pico-8 play session: no input (idle), after a click and taps of 🅾, ❎, 🅾+❎, 🅾 in the second before t = 0

[t = 1 s] idle ~1s (no d-pad/buttons)
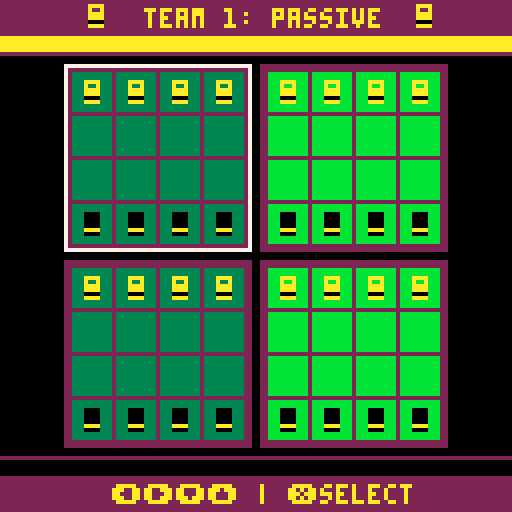

pico-8 cartridge
version 29
__lua__

function frnd(n)
	return flr(rnd(n))
end

function frnda(n, o)
	local addval = o or 1
	return frnd(n)+addval
end

function wrap(value, min, max)

	if value < min then
		return max
	elseif value > max then
		return min
	else
		return value
	end
end

function table_clear(t, start_value)
	local index_start = start_value or 1
	local count = #t
	for i=index_start, count do t[i]=nil end
end

function get_index_in_table(table, entry)
	for i=1, #table do
		if table[i] == entry then
			return i
		end
	end
end

function printc(str, y, col, x)
	print(str, (x or 66)-(#str*4)/2, y, col or 7)
end

function convert_string_to_list(target_list, string_index)
	local value_string = target_list[string_index]
	target_list[string_index] = nil
	for i=0, -1+#value_string/2 do
		add(target_list, tonum(sub(value_string, 1+i*2, 2+i*2)))
	end
	return target_list
end

function get_square_offset(location)
	return c_size_border_ext+c_size_squareborder*location
end

g_list_themes = {

{"custom [editable]", "040905100814000507121009010706020001"},
{"digital grid",  	  "031102070814000210141009081000070010"},
{"classic rock",      "040905100814000507131009030706030005"},
{"good vs. evil",  	  "020800100113000107131009050706060013"},
{"bubblegum pop",			"081402121301001407131009220706220207"},
{"citrus burst",			"091004070814001103120802030311170208"},
{"super shobu",       "000102100813001009041009350908341108"},
{"i want to believe", "000103110814000506031111360700370300"},
{"king of monsters",  "000201100814000310031008421109430605"},
{"20,000 leagues",    "011200100813000112071009300706310208"},
{"night in the city",	"051301100814000107121009230009240708"},
{"freezer burn",   		"131201100814000112071009110706110006"},
{"hole in one",  		  "030905101408000410091009030706290008"},
{"all the feels",     "000201111408000113021009180802191004"},
{"natural selection",	"040305100814000410091009320712330008"},
{"a dog's breakfast", "050300110814000904151008380409391504"},
{"taco vs. hotdog",   "010300100814000410081008400911411508"},
{"the floor is lava", "090802071415000810091009121002130214"}
}

g_list_theme_entry_names = {"title", "board dark", "board light", "board edge", "highlight", "invalid", "invalid2", "background", "menu", "text", "text2", "particle 1", "particle 2", "icon", "color", "color2", "icon", "color", "color2"}
g_list_piece_sprites = {"01020304050607080910111213141516171819202122232425262728293031323334353637383940414243"}
g_list_colors = {"00010203040506070809101112131415"}

function m_move(team, sect, pos_prev, pos_cur, pos_movedpiece_prev, pos_movedpiece_cur)
	local m =
	{
		team=team,
		sect=sect,
		pos_prev=pos_prev,
		pos_cur=pos_cur,
		pos_movedpiece_prev=pos_movedpiece_prev,
		pos_movedpiece_cur=pos_movedpiece_cur,


		play=function(self)
			local target_sect = board.sects[self.sect[1]][self.sect[2]]
			-- if we moved a piece
			if pos_movedpiece_cur then
				-- if the piece is moved off the board, remove it from remaining count
				if self.pos_movedpiece_cur[1] == 0 then
					target_sect.pieces_remaining[3-self.team] -= 1
					g_cap_pieces[self.team] += 1
				else
				-- set the piece's new location to be their team (can only push opposite team)
					target_sect.squares[self.pos_movedpiece_cur[1]][self.pos_movedpiece_cur[2]] = 3-self.team
				end
			end
			-- if we moved a piece
			if pos_movedpiece_prev then
				-- set the piece's prev location to no team (if we moved into it, that will get handled below)
				target_sect.squares[self.pos_movedpiece_prev[1]][self.pos_movedpiece_prev[2]] = 0
			end

			-- set the target spot to our team's color
			target_sect.squares[self.pos_cur[1]][self.pos_cur[2]] = self.team
			-- empty out our old position
			target_sect.squares[self.pos_prev[1]][self.pos_prev[2]] = 0

			board.sects[self.sect[1]][self.sect[2]] = target_sect
		end,

		undo=function(self)
			local target_sect = board.sects[self.sect[1]][self.sect[2]]
			-- set the place we moved back to 0 (if it had a piece on it, that will get fixed below)
			target_sect.squares[self.pos_cur[1]][self.pos_cur[2]] = 0
			-- set our original position back to our team fill
			target_sect.squares[self.pos_prev[1]][self.pos_prev[2]] = self.team
			-- check if we actually moved a piece
			if pos_movedpiece_cur then
				-- use 0 position to mark a scored piece vs. just no move
				if self.pos_movedpiece_cur[1] == 0 then
					-- if we moved a piece off of the board, return the score for it
					target_sect.pieces_remaining[3-self.team] += 1
					g_cap_pieces[self.team] -= 1
				else
					-- otherwise just remove it from its new location
					target_sect.squares[self.pos_movedpiece_cur[1]][self.pos_movedpiece_cur[2]] = 0
				end
			end
			-- check if we actually moved a piece
			if pos_movedpiece_prev then
				-- place it back in its prev location
				target_sect.squares[self.pos_movedpiece_prev[1]][self.pos_movedpiece_prev[2]] = 3-self.team
			end

			board.sects[self.sect[1]][self.sect[2]] = target_sect
		end,
	}
	return m
end

list_undo_moves = {}

function undo_add(move)
	-- if we're adding a new move in the middle of the move list, clear out the old moves past this point, as they are now invalid
	if g_turn <= #list_undo_moves then
		table_clear(list_undo_moves, g_turn)
	end
	add(list_undo_moves, move)
	g_turn += 1
end

function set_row_restrict()
	if g_team_move_turn == 2 then
		g_team_move_sect_row_restrict = 0
	else
		g_team_move_sect_row_restrict = 3-g_team_active
	end
end

function undo_forward()
	-- if we're at the end of the list, return out
	if g_turn > #list_undo_moves then
		sfx(8)
		return
	end

	sfx(7)
	list_undo_moves[g_turn]:play()

	-- if this move takes us to active part of the turn, set up column restrictions and o_riginal place
	if g_team_move_turn == 1 then
		g_team_move_turn = 2

		local cur_move = list_undo_moves[g_turn]
		g_team_move_sect_column_restrict = cur_move.sect[2]
	else
		g_team_move_turn, g_team_active, g_team_move_sect_column_restrict =
			1, 3-g_team_active, 0
	end
	set_row_restrict()
	g_turn += 1
end

function undo_back()

	-- special handling if we're undoing from post-game
	if g_flow_state == c_flow_state_game_end then
		g_flow_state, g_game_winner = c_flow_state_game, 0
		m_transition({get_color(c_color_menu), get_color(c_color_menu), get_color(c_color_menu)}, 20)

		board:focus()
		-- if we forfeited, don't actually pop the last move, as there was no "decisive" move to undo
		if g_game_was_forfeited then
			g_game_was_forfeited = false
			sfx(7)
			return
		end
	end

	-- if there's not any moves to undo, return out
	if g_turn == 1 then
		sfx(8)
		return
	end
	sfx(7)
	-- if we were in the middle of moving a piece, cancel that sect
	if board:highlighted_sect():is_moving_piece() then
		board:highlighted_sect():select_cancel()
	end
	-- if we were in the first phase of a move, we need to do a bit more work to set up the state properly
	if g_team_move_turn == 1 then
		g_team_move_turn, g_team_active = 2, 3-g_team_active
		-- we need to go back to the prev first turn move
		-- to set the sect restriction and offsets
		if #list_undo_moves > 1 then
			local move_prev = list_undo_moves[g_turn-2]
			g_team_move_sect_column_restrict = move_prev.sect[2]
		end
	else
	-- otherwise just roll back to the first phase and undo the move
		g_team_move_turn = 1
		g_team_move_sect_column_restrict = 0
	end
	g_turn -= 1
	set_row_restrict()
	list_undo_moves[g_turn]:undo()
end

function sfx_get_piece()
	if g_team_move_turn == 1 then
		sfx(2)
	else
		sfx(10)
	end
end

function sfx_place_piece()
	if g_team_move_turn == 1 then
		sfx(0)
	else
		sfx(9)
	end
end

function sfx_square_move(selected_value)
	if selected_value > 0 then
		sfx(1)
	else
		sfx(11)
	end
end

function m_sect(parent, sect_id, x_off, y_off, is_color_light, list_setup)
	local s =
	{
		parent=parent,
		sect_id=sect_id,
		x_off=x_off,
		y_off=y_off,
		shake_offset_x=0,
		shake_offset_y=0,
		shake_duration=0,
		shake_intensity=0,
		x=0,
		y=0,
		is_color_light = is_color_light or false,
		squares={},
		pieces_remaining={4,4},
		cursor_row=1,
		cursor_column=1,
		selected_row=0,
		selected_column=0,
		selected_value=0,
		is_focused=false,
		is_highlighted=false,

		init=function(self, list_setup)
			table_clear(self.squares)
			for row=1, c_square_count do
				self.squares[row]={}
				for column=1, c_square_count do
					local valueToSet = 0
					if list_setup ~= nil then
						valueToSet = list_setup[row][column]
					else
						if row == 1 then
							valueToSet = 1
						elseif row == c_square_count then
							valueToSet = 2
						end
					end
					self.squares[row][column] = valueToSet
				end
			end
		end,

		select_cancel=function(self)
			set_selstate(c_selstate_sect)
			if self:is_moving_piece() then
				self.squares[self.selected_row][self.selected_column], self.selected_value, self.selected_row, self.selected_column =
				self.selected_value, 0, 0, 0
				return false
			end
			return true
		end,

		select_square=function(self)
			local piece = self.squares[self.cursor_row][self.cursor_column]
			local pieceToSet = piece
			-- If we don't have something selected already
			if self.selected_value == 0 then
				if piece ~= 0 then
					if piece == g_team_active then
						sfx_get_piece()
						set_selstate(c_selstate_square)
						self.selected_value, self.selected_row, self.selected_column, pieceToSet = piece, self.cursor_row, self.cursor_column, 0
					else
						sfx(8)
					end
				else
					sfx(8)
				end
			else
				-- if we had a piece selected, check if it can be placed here
				if self:is_move_valid(self.selected_row, self.selected_column, self.cursor_row, self.cursor_column, true) then
					pieceToSet = self.selected_value
					self.selected_value = 0
					-- only count it as an end turn if placed it in a different location than it came from
					if self.selected_row ~= self.cursor_row or self.selected_column ~= self.cursor_column then
						handle_piece_moved()
					end
					self.selected_row = 0
					self.selected_column = 0
				else
					sfx(8)
				end
			end
			self.squares[self.cursor_row][self.cursor_column] = pieceToSet
		end,

		adjust_push=function(self, x_off, y_off)
			self.x_off, self.y_off = x_off, y_off
		end,

		focus=function(self)
			self.is_focused = true
			set_selstate(c_selstate_sect)
		end,

		unfocus=function(self)
			self.is_focused = false
			set_selstate(c_selstate_board)
		end,

		handle_button=function(self, button)
			if button == 0 then
				self.cursor_column -= 1
				sfx_square_move(self.selected_value)
			end
			if button == 1 then
				self.cursor_column += 1
				sfx_square_move(self.selected_value)
			end
			if button == 2 then
				self.cursor_row -= 1
				sfx_square_move(self.selected_value)
			end
			if button == 3 then
				self.cursor_row += 1
				sfx_square_move(self.selected_value)
			end

			self.cursor_row, self.cursor_column =
			wrap(self.cursor_row, 1, c_square_count),
			wrap(self.cursor_column, 1, c_square_count)

			if button == 4 then
				if self:select_cancel() then
					sfx(6)
					self:unfocus()
				else
					sfx_place_piece()
				end
			elseif button == 5 then
				self:select_square()
			end
		end,

		is_moving_piece=function(self)
			if self.selected_value > 0 then
				return true
			else
				return false
			end
		end,

		piece_was_pushed=function(self, row, column)
			self:shake(5,1)
			m_particle_circle(self.x+c_size_square/2+get_square_offset(column-1),
			self.y+c_size_square/2+get_square_offset(row-1))
			sfx(3)
		end,

		piece_remove=function(self)
			self.pieces_remaining[3-g_team_active] -= 1
			g_cap_pieces[g_team_active] += 1
			self:shake(5,2)
			sfx(4)
			self:piece_was_pushed(self.cursor_row, self.cursor_column)
			m_particle_square_explosion(self.x+c_size_square/2+get_square_offset(self.cursor_column-1),
			self.y+c_size_square/2+get_square_offset(self.cursor_row-1))
			if self.pieces_remaining[3-g_team_active] == 0 then
				g_game_winner = g_team_active
			end
		end,

		shake=function(self, duration, intensity)
			self.shake_duration, self.shake_intensity = duration, intensity
		end,

		update=function(self)
			if g_ticks % 2 == 0 and self.shake_duration > 0 then
				self.shake_duration -= 1
				self.shake_offset_x,self.shake_offset_y =
				-self.shake_intensity+frnd(2*self.shake_intensity),
			  -self.shake_intensity+frnd(2*self.shake_intensity)
			else
				self.shake_offset_x, self.shake_offset_y = 0, 0
			end

			self.x, self.y = self.parent.x+self.x_off+self.shake_offset_x, self.parent.y+self.y_off+self.shake_offset_y
		end,

		is_move_valid=function(self, r_start, c_start, r_end, c_end, do_move)
			local do_move = do_move or false
			local targetpiece, offset_row, offset_column =
						self.squares[r_end][c_end],
						r_end - r_start,
						c_end - c_start

			-- we can always move onto the same square we started on
			if offset_row == 0 and offset_column == 0 then
				if do_move then
					sfx_place_piece()
				end
				return true
			end

			-- if we're in second turn of player's move, then we must match last turn's move
			if g_team_move_turn == 2 then
				local last_move = list_undo_moves[g_turn-1]

				if menu_info.is_open then
					last_move = g_info_last_move
				end

				if offset_row ~= last_move.pos_cur[1]-last_move.pos_prev[1] or offset_column ~= last_move.pos_cur[2]-last_move.pos_prev[2] then
					return false
				end
			end

			-- we can never move directly on another of our pieces
			if targetpiece == g_team_active then
				return false
			-- if we're in first turn of the player's move, can't move onto any other piece
			elseif g_team_move_turn == 1 and targetpiece ~= 0 then
				return false
			-- if either move is outside the range we can move, automatically fail
			elseif abs(offset_row) > 2 or abs(offset_column) > 2 then
				return false
			-- if we're only moving 1 space,
			elseif abs(offset_row) < 2 and abs(offset_column) < 2 then
				-- moves where no one is there are always fine
				if targetpiece == 0 then
					if do_move then
						undo_add(m_move(g_team_active, self.sect_id, {r_start, c_start}, {r_end, c_end}, nil, nil))
						sfx_place_piece()
					end
					return true
				end

				-- get the location we'd push to
				local push_row, push_column = r_end+offset_row, c_end+offset_column

				-- if it pushes off the sect, then it's always safe
				if push_row < 1 or push_row > c_square_count or push_column < 1 or push_column > c_square_count then
					if do_move then
						-- a piece was moved off, so remove it from sect count
						self:piece_remove()
						undo_add(m_move(g_team_active, self.sect_id, {r_start, c_start}, {r_end, c_end}, {r_end, c_end}, {0,0}))
					end
					return true
				-- if it pushes into empty square, then it's safe
				elseif self.squares[push_row][push_column] == 0 then
					if do_move then
						self.squares[push_row][push_column] = 3-g_team_active
						self:piece_was_pushed(push_row, push_column)
						undo_add(m_move(g_team_active, self.sect_id, {r_start, c_start}, {r_end, c_end}, {r_end, c_end}, {push_row, push_column}))
					end
					return true
				else
				-- can't push into another piece, so fail
					return false
				end
			-- this is a 2 move on at least one axis
			else
				-- We don't allow (2, 1) moves so fail those out
				if (abs(offset_row) == 2 and abs(offset_column) == 1) or (abs(offset_row) == 1 and abs(offset_column) == 2) then
					return false
				end
				-- now only 2,2 and 2,0 type moves exist
				local push_intermediate_row, push_intermediate_column, push_row, push_column =
							r_end-offset_row/2, c_end-offset_column/2, r_end+offset_row/2, c_end+offset_column/2

				-- if there was a piece on the way to our move, we need to deal with it
				if self.squares[push_intermediate_row][push_intermediate_column] ~= 0 then
					-- if we're in turn 1 where no pushes are allowed, or the piece is our team, fail out immediately
					if g_team_move_turn == 1 or self.squares[push_intermediate_row][push_intermediate_column] == g_team_active then
						return false
					end
					-- if the place we're moving is empty, could be valid to push intermediate piece past it
					if self.squares[r_end][c_end] == 0 then
						-- if we'd push the intermediate piece off the sect, move is always good
						if push_row < 1 or push_row > c_square_count or push_column < 1 or push_column > c_square_count then
							if do_move then
								-- clear the intermediate piece
								self.squares[push_intermediate_row][push_intermediate_column] = 0
								-- remove the piece from board
								self:piece_remove()
								undo_add(m_move(g_team_active, self.sect_id, {r_start, c_start}, {r_end, c_end}, {push_intermediate_row, push_intermediate_column}, {0, 0}))
							end
							return true
						-- if we'd push intermediate piece into an empty, move is good
						elseif self.squares[push_row][push_column] == 0 then
							if do_move then
								-- clear the intermediate piece & and set it to the pushed location
								self.squares[push_intermediate_row][push_intermediate_column], self.squares[push_row][push_column] =
								0, 3-g_team_active
								self:piece_was_pushed(push_row, push_column)
								undo_add(m_move(g_team_active, self.sect_id, {r_start, c_start}, {r_end, c_end}, {push_intermediate_row, push_intermediate_column}, {push_row, push_column}))
							end
							return true
						-- otherwise we're trying to push intermediate into another piece, which is not allowed
						else
							return false
						end
					-- if we have to deal with pushing a piece in target location, need to check some stuff
					else
						-- if we have an intermediate piece, we can't do the move (can't push two pieces in a move)
						if self.squares[push_intermediate_row][push_intermediate_column] ~= 0 then
							return false
						-- otherwise if we'd move the piece off the sect, move is always good
						elseif push_row < 1 or push_row > c_square_count or push_column < 1 or push_column > c_square_count then
							if do_move then
								self:piece_remove()
								undo_add(m_move(g_team_active, self.sect_id, {r_start, c_start}, {r_end, c_end}, {r_end, c_end}, {0, 0}))
							end
							return true
						-- if we'd push into empty, move is also good
						elseif self.squares[push_row][push_column] == 0 then
							if do_move then
								self.squares[push_row][push_column] = 3-g_team_active
								self:piece_was_pushed(push_row, push_column)
								undo_add(m_move(g_team_active, self.sect_id, {r_start, c_start}, {r_end, c_end}, {r_end, c_end}, {push_row, push_column}))
							end
							return true
						-- otherwise we're pushing into an occupied space, which can't be done
						else
							return false
						end
					end
				-- if there was no intermediate piece along the way to our move, just check if we have to push a piece
				else
					-- if the place we're going is empty then it's all good
					if self.squares[r_end][c_end] == 0 then
						if do_move then
							undo_add(m_move(g_team_active, self.sect_id, {r_start, c_start}, {r_end, c_end}, nil, nil))
							sfx_place_piece()
						end
						return true
					-- if we'd push off the sect, move is always good
					elseif push_row < 1 or push_row > c_square_count or push_column < 1 or push_column > c_square_count then
						if do_move then
							self:piece_remove()
							undo_add(m_move(g_team_active, self.sect_id, {r_start, c_start}, {r_end, c_end}, {r_end, c_end}, {0, 0}))
						end
						return true
					-- if we'd push into a free space, move is good
					elseif self.squares[push_row][push_column] == 0 then
						if do_move then
							self.squares[push_row][push_column] = 3-g_team_active
							self:piece_was_pushed(push_row, push_column)
							undo_add(m_move(g_team_active, self.sect_id, {r_start, c_start}, {r_end, c_end}, {r_end, c_end}, {push_row, push_column}))
						end
						return true
					else
						-- since we're landing on a piece and pushing it, if the place we're pushing it is filled, we can't make that move
						return false
					end
				end
			end
			return true
		end,

		draw=function(self, color_override)
			rectfill(self.x, self.y, self.x+c_size_sect, self.y+c_size_sect, get_color(c_color_sect_edge))

			-- draw all the squarebackgrounds
			for row=1, c_square_count do
				for column=1, c_square_count do
					local x_offset, y_offset, color =
								get_square_offset(column-1),
								get_square_offset(row-1),
								get_color(c_color_sect_dark)
					if is_color_light then
						color = get_color(c_color_sect_light)
					end
					if self:is_moving_piece() then
						if not self:is_move_valid(self.selected_row, self.selected_column, row, column) then
							color = get_color(c_color_invalid)
						end
					end
					rectfill(self.x+x_offset, self.y+y_offset, self.x+x_offset+c_size_square-1, self.y+y_offset+c_size_square-1, color)
					-- if the square has apiece in it, draw it
					if self.squares[row][column] ~= 0 then
						local piece_offset = (c_size_square-8)/2
						draw_piece(self.x+x_offset+piece_offset, self.y+y_offset+piece_offset, self.squares[row][column])
					end
					pal()
				end
			end
			-- highlight the sect we're on
			if self.is_highlighted and not self.is_focused and not menu_undo.is_open then
				local color = color_override or get_color(c_color_highlight)
				rect(self.x, self.y, self.x+c_size_sect, self.y+c_size_sect, color)
			end

			-- highlight the square we have selected
			local x_cursor_offset, y_cursor_offset, cursor_color =
				get_square_offset(self.cursor_column-1),
			 	get_square_offset(self.cursor_row-1),
				get_color(c_color_highlight)

			-- if we're moving a piece, also draw the piece highlighted and a line from our old position to new
			if self:is_moving_piece() then
				local x_org_offset, y_org_offset, piece_offset, center_offset =
							get_square_offset(self.selected_column-1),
							get_square_offset(self.selected_row-1),
							(c_size_square-8)/2,
							c_size_square/2

				if not self:is_move_valid(self.selected_row, self.selected_column, self.cursor_row, self.cursor_column) then
					cursor_color = get_color(c_color_invalid_sec)
				end

				line(self.x+x_cursor_offset+center_offset, self.y+y_cursor_offset+center_offset, self.x+x_org_offset+center_offset, self.y+y_org_offset+center_offset, cursor_color) --get_team_color(g_team_active))
				circfill(self.x+x_org_offset+center_offset, self.y+y_org_offset+center_offset, 1, get_team_color(g_team_active))
				draw_piece(self.x+x_cursor_offset+piece_offset, self.y+y_cursor_offset+piece_offset, self.selected_value, cursor_color)

				-- highlight the square we have focused based on whether we're moving to a good location
				rect(self.x+x_cursor_offset, self.y+y_cursor_offset, self.x+x_cursor_offset+c_size_square-1, self.y+y_cursor_offset+c_size_square-1, cursor_color)
			else
				-- if we're not yet moving a piece, but this sect is in focus, highlight the square we have focused based on if we can move the piece underneath us
				if self.is_highlighted and self.is_focused and not menu_undo.is_open then
					if self.squares[self.cursor_row][self.cursor_column] == 0 or self.squares[self.cursor_row][self.cursor_column] == 3-g_team_active then
						cursor_color = get_color(c_color_invalid)
					end
					rect(self.x+x_cursor_offset, self.y+y_cursor_offset, self.x+x_cursor_offset+c_size_square-1, self.y+y_cursor_offset+c_size_square-1, cursor_color)

				end
			end

			-- if we're in the active state of a turn, show a line indicating the Passive move we just did in the other side
			if g_team_move_turn == 2 then
				local last_move = list_undo_moves[g_turn-1]
				if menu_info.is_open then
					last_move = g_info_last_move
				end
				if last_move.sect[1] == self.sect_id[1] and last_move.sect[2] == self.sect_id[2] then
					local x_cursor_offset, y_cursor_offset, x_org_offset, y_org_offset =
								get_square_offset(last_move.pos_cur[2]-1),
								get_square_offset(last_move.pos_cur[1]-1),
								get_square_offset(last_move.pos_prev[2]-1),
								get_square_offset(last_move.pos_prev[1]-1)

					local center_offset = c_size_square/2
					circfill(self.x+x_org_offset+center_offset, self.y+y_org_offset+center_offset, 1, get_team_color(last_move.team))

					line(self.x+x_cursor_offset+center_offset, self.y+y_cursor_offset+center_offset, self.x+x_org_offset+center_offset, self.y+y_org_offset+center_offset, get_team_color(last_move.team)) --get_team_color(g_team_active))
				end
			end
		end,
	}
	s:init(list_setup)
	return s
end

list_particles = {}

function m_particle(x,y, angle, speed, friction, radius, lifetime, color, color_decay)
  local p =
  {
    x=x,
    y=y,
    angle=angle,
    speed=speed,
		friction=friction,
    radius=radius,
		lifetime=lifetime,
		lifetime_max=lifetime,
    color=color,
		color_decay=color_decay,

    update=function(self)
			self.lifetime -= 1
			if self.lifetime <= 0 then
				del(list_particles, self)
				return
			end

			self.x += cos(self.angle) * self.speed
			self.y += sin(self.angle) * self.speed
			self.speed = self.speed*self.friction
    end,

    draw=function(self)
			local color = self.color
			if self.lifetime/self.lifetime_max < .5 then
				color = self.color_decay
			end
   		rectfill(self.x,self.y, self.x+self.radius, self.y+self.radius, color)
    end,
  }
	add(list_particles, p)
  return p
end

function m_particle_square_explosion(x,y)

	for i=1, 20 do
		local color = get_color(c_color_particle)
		local color_decay = get_color(c_color_particle_sec)
		if frnd(100) < 25 then
			color, color_decay = 7, 5
		end
		m_particle(x, y, rnd(1), 1+rnd(1), .95, rnd(1), 15+frnd(15), color, color_decay)
	end

end

function m_particle_circle(x,y)
	local p =
	{
		x=x,
		y=y,
		radius_cur=0,

		update=function(self)
			if g_ticks % 1 == 0 then
				self.radius_cur += 1
				if self.radius_cur > 10 then
					del(list_particles, self)
					return
				end
			end
		end,

		draw=function(self)
			local circle_color = get_color(c_color_particle)
			if self.radius_cur/10 > .5 then
			circle_color = get_color(c_color_particle_sec)
			end
			circ(self.x, self.y, self.radius_cur, circle_color)
		end,
	}
	add(list_particles, p)
	return p
end

function get_team_index(team)
	if team == 1 then
		return c_color_piece_teamone
	else
		return c_color_piece_teamtwo
	end
end

function get_team_color(team, issecondary)
	if team == 1 then
		if issecondary then
			return get_color(c_color_piece_teamone_sec)
		else
			return get_color(c_color_piece_teamone)
		end
	else
		if issecondary then
			return get_color(c_color_piece_teamtwo_sec)
		else
			return get_color(c_color_piece_teamtwo)
		end
	end
end

function draw_piece(x, y, team, override_color)
	if team == 0 then
		return
	end
	if override_color then
		pal(7, override_color)
		pal(8, override_color)
	else
		pal(7, get_team_color(team))
		pal(8, get_team_color(team, true))
	end
	local team_index = i_piece_teamone
	if team == 2 then
		team_index = i_piece_teamtwo
	end
	spr(g_list_piece_sprites[g_list_themes[g_theme][team_index]], x, y)
	pal()
end

function m_board()
  local b =
  {
    x=0,
    y=0,
		sects={},
		cursor_column=1,
		cursor_row=1,
		is_focused=false,

		init=function(self)
			for row=1, 2 do
				self.sects[row]={}
				for column=1, 2 do
					self.sects[row][column] = m_sect(self, {row,column}, 0, 0, column == 2)
				end
			end
			self:adjust_push()
		end,

		adjust_push=function(self)
			local total_size = c_size_sect*2+c_size_sect_separation
      self.x = (127-total_size)/2
      self.y = self.x
			for row=1, 2 do
				for column=1,2 do
					local target_x, target_y, color = 0, 0, get_color(c_color_sect_dark)
					if column == 2 then
						target_x = c_size_sect+c_size_sect_separation+1
						color = get_color(c_color_sect_light)
					end
					if row == 2 then
						target_y = c_size_sect+c_size_sect_separation+1
					end
					self.sects[row][column]:adjust_push(target_x, target_y, c_square_count, c_size_square, c_size_border_int, c_size_border_ext)
				end
			end
		end,

		highlighted_sect=function(self)
			return self.sects[self.cursor_row][self.cursor_column]
		end,

		focus=function(self)
			self.is_focused, self.sects[self.cursor_row][self.cursor_column].is_highlighted = true, true
			set_selstate(c_selstate_board)
			sfx(5)
		end,

		unfocus=function(self)
			self.is_focused, self.sects[self.cursor_row][self.cursor_column].is_highlighted = false, false
			set_selstate(c_selstate_main)
		end,

		handle_button=function(self, button)
			self.sects[self.cursor_row][self.cursor_column].is_highlighted = false
			if button == 0 then
				self.cursor_column -= 1
				sfx(11)
			end
			if button == 1 then
				self.cursor_column += 1
				sfx(11)
			end
			if button == 2 then
				self.cursor_row -= 1
				sfx(11)
			end
			if button == 3 then
				self.cursor_row += 1
				sfx(11)
			end

			self.cursor_row = wrap(self.cursor_row, 1, 2)
			self.cursor_column = wrap(self.cursor_column, 1, 2)

			self.sects[self.cursor_row][self.cursor_column].is_highlighted = true

			if button == 4 then
				sfx(8)
			end
			if button == 5 then
				if self.cursor_column ~= g_team_move_sect_column_restrict and self.cursor_row ~= g_team_move_sect_row_restrict then
					sfx(5)
					self.sects[self.cursor_row][self.cursor_column]:focus()
				else
					sfx(8)
				end
			end

		end,

    update=function(self)
			for row=1, 2 do
				for column=1, 2 do
					self.sects[row][column]:update()
				end
			end
    end,

    draw=function(self)
			for row=1, 2 do
				for column=1, 2 do
					if column ~= g_team_move_sect_column_restrict and row ~= g_team_move_sect_row_restrict then
						self.sects[row][column]:draw()
					else
						self.sects[row][column]:draw(get_color(c_color_invalid))
					end
				end
			end

			-- trays and labels

			if g_draw_labels then
				local abc = "abcdefgh"
				for k=0, 1 do
					for i=0, 7 do
						local sect_offset = 0
						if i > 3 then
							sect_offset = 7
						end
						print(i+1, 11+k*103, 21+sect_offset+i*11, get_color(c_color_text_secondary))
						print(sub(abc, i+1, i+1), 21+sect_offset+i*11, 10+k*103, get_color(c_color_text_secondary))
					end
				end
			else
				rectfill(0, 9, 127, 12, get_color(c_color_piece_teamone))
				rectfill(0, 115, 127, 118, get_color(c_color_piece_teamtwo))


				for team=1, 2 do
					local teamoff = 13+101*(team-1)
					line(0, teamoff, 127, teamoff, get_color(c_color_menu))
					if team == 2 then
						teamoff += 5
					end
					for i=0, g_cap_pieces[team]-1 do
						pal(7, get_team_color(3-team))
						spr(0, 60-((g_cap_pieces[team]-1)*4)+8*i, -6+teamoff)
						pal()
					end
				end
			end
    end,
  }
  b:init()
  return b
end

function menu_forfeit()
	if g_flow_state == c_flow_state_game_end or g_selstate == c_selstate_main then
		sfx(8)
		return
	end
	sfx(5)
	menu_options:close()
	menu_undo:close_cancel()

	g_game_was_forfeited = true
	g_game_winner = 3-g_team_active
end

function menu_toggle_labels()
	sfx(5)
	g_draw_labels = not g_draw_labels
	board:adjust_push()
end

function handle_move_clear()
	set_row_restrict()
	board:highlighted_sect():unfocus()
end

function handle_turn_swap()
	g_team_active, g_team_move_turn, g_team_move_sect_column_restrict = 3-g_team_active, 1, 0
	handle_move_clear()
end

function handle_piece_moved()
	if g_team_move_turn == 2 then
		handle_turn_swap()
	else
		g_team_move_sect_column_restrict, g_team_move_turn = board.cursor_column, 2
		handle_move_clear()
	end
end

function do_game_end()
	board:highlighted_sect():select_cancel()
	board:highlighted_sect():unfocus()
	board:unfocus()
	g_ticks_banner, g_banner_offset, g_flow_state = 0, 0, c_flow_state_game_end
	set_selstate(c_selstate_game_end)
	m_transition({7, 12, 1}, 20)
end

function setup()
	convert_string_to_list(g_list_piece_sprites, 1)
	convert_string_to_list(g_list_colors,1)

	foreach(g_list_themes, function(theme)
		convert_string_to_list(theme, 2)
	end)
	savedata_load()

	c_square_count,
	c_size_square,
	c_size_border_int,
	c_size_border_ext,
	c_size_sect_separation,

	c_color_sect_dark,
	c_color_sect_light,
	c_color_sect_edge,
	c_color_highlight,
	c_color_invalid,
	c_color_invalid_sec,

	c_color_background,
	c_color_menu,
	c_color_text,
	c_color_text_secondary,

	c_color_particle,
	c_color_particle_sec,

	i_piece_teamone,
	c_color_piece_teamone,
	c_color_piece_teamone_sec,
	i_piece_teamtwo,
	c_color_piece_teamtwo,
	c_color_piece_teamtwo_sec,

	c_flow_state_game,
	c_flow_state_game_end,

	c_selstate_main,
	c_selstate_game_end,
	c_selstate_board,
	c_selstate_sect,
	c_selstate_square,

	c_selstate_menu_undo,
	c_selstate_menu_options,
	c_selstate_menu_options_selected,
	c_selstate_menu_info,
	g_draw_labels

	= 4, 10, 1, 2, 2,
		2, 3, 4, 5, 6, 7, 8, 9, 10, 11, 12, 13, 14, 15, 16, 17, 18, 19,
	  1, 2,
	  1, 2, 3, 4, 5, 6, 7, 8, 9,
		false

	c_size_sect = c_size_square*c_square_count+
		c_size_border_int*(c_square_count-1)+
		c_size_border_ext*2
		-1

	c_size_squareborder = c_size_border_int+c_size_square

	menu_options = m_menu_options()
	menu_undo = m_menu_undo()
	header = m_header()
	menu_info = m_menu_info()
	menuitem(1, "undo", menu_undo_open)
	menuitem(2, "toggle labels", menu_toggle_labels)
	menuitem(3, "themes", menu_options_open)
	menuitem(4, "instructions", menu_info_open)
	menuitem(5, "forfeit", menu_forfeit)
  reset()
end

function reset()
	header = m_header()
	g_ticks,
	g_ticks_banner,
	g_turn,
	g_team_active,
	g_team_move_turn,
	g_team_move_sect_column_restrict,
	g_team_move_sect_row_restrict,
	g_flow_state,
	g_selstate,

	g_cap_pieces,

	g_game_winner,
	g_game_was_forfeited,
	g_banner_offset

	= 0, 0,
	  1, 1, 1, 0, 0,
		c_flow_state_game,
		c_selstate_main,

		{0, 0},

		0,
		false,
		0

  board = m_board()
	table_clear(list_undo_moves)
	table_clear(list_particles)
	m_transition({get_color(c_color_menu), get_color(c_color_menu), get_color(c_color_menu)}, 20)
	set_row_restrict()
end

list_transitions = {}

function m_transition(list_transition_colors, duration)
	local t =
	{
		list_transition_colors = list_transition_colors,
		duration_initial = duration,
		duration_remaining = duration,

		update=function(self)
			self.duration_remaining -= 1
			if self.duration_remaining == 0 then
				del(list_transitions, self)
			end
		end,

		draw=function(self)
			local duration_percent = self.duration_remaining/self.duration_initial
			local color = self.list_transition_colors[1]
			fillp(0b0000000000000000)
			if duration_percent < .3 then
				color = self.list_transition_colors[3]
				fillp(0b0101111001011011.1)
			elseif duration_percent < .6 then
				color = self.list_transition_colors[2]
				fillp(0b1010010110100101.1)
			end
			rectfill(0, 0, 127, 127, color)
			fillp(0b0000000000000000)
		end,
	}
	add(list_transitions, t)
	return t
end

function savedata_save()
	dset(0, g_theme)
	for i=2, #g_list_themes[1] do
		dset(i,	g_list_themes[1][i])
	end
end

function savedata_load()
	cartdata("tmirobot_shobu_v1")

	g_theme = dget(0)
	if g_theme == 0 then
		g_theme = 2
	else
		for i=2, #g_list_themes[1] do
			local loadvalue = dget(i)
			g_list_themes[1][i] = loadvalue
		end
	end
end

function _init()
	setup()
end


function get_color(color_to_get)
	return g_list_themes[g_theme][color_to_get]
end

function _update60()
	g_ticks += 1
	foreach(list_transitions, function(transition)
		transition:update()
	end)

	local button = 999
	if btnp(0) then
		button = 0
	elseif btnp(1) then
		button = 1
	elseif btnp(2) then
		button = 2
	elseif btnp(3) then
		button = 3
	elseif btnp(4) then
		button = 4
	elseif btnp(5) then
		button = 5
	end

	if button ~= 999 then
		if g_selstate == c_selstate_main then
			if button == 5 then
				m_transition({7, 12, 1}, 20)
				sfx(13, -2)
				board:focus()
			elseif button == 4 then
				sfx(8)
			end
		elseif g_selstate == c_selstate_game_end then
			if button == 4 then
				undo_back()
			end
			if button == 5 then
				sfx(5)
				reset()
			end
		elseif g_selstate == c_selstate_board then
			board:handle_button(button)
		elseif g_selstate == c_selstate_sect then
			board:highlighted_sect():handle_button(button)
		elseif g_selstate == c_selstate_square then
			board:highlighted_sect():handle_button(button)
		elseif g_selstate == c_selstate_menu_options then
			menu_options:handle_button(button)
		elseif g_selstate == c_selstate_menu_undo then
			menu_undo:handle_button(button)
		elseif g_selstate == c_selstate_menu_info then
			menu_info:handle_button(button)
		end
	end

	if g_flow_state == c_flow_state_game_end or g_selstate == c_selstate_main then
		g_ticks_banner += 1
		if (g_ticks_banner > 32 and g_ticks_banner <= 74) or (g_flow_state == c_flow_state_game_end and (g_ticks_banner > 100 and g_ticks_banner <= 200)) then
			if g_ticks_banner == 40 then
		   	if g_selstate == c_selstate_main then
					sfx(13)
				else
					sfx(12)
				end
			end
			if g_ticks_banner > 59 and g_ticks_banner < 110 then
				if g_ticks_banner > 68 and g_ticks_banner < 107 then
					g_banner_offset += 1
				else
					g_banner_offset += 2
				end
			else
				g_banner_offset += 4
			end
		end
	elseif g_game_winner > 0 then
		do_game_end()
	end

	menu_options:update()
	menu_undo:update()
	board:update()
	menu_info:update()
	foreach(list_particles, function(p)
		p:update()
	end)
end

function draw_banner_shobu()
	local color_back = get_color(c_color_background)
	local color_front = get_color(c_color_text)
	pal(7, color_front)

	rectfill(-1, -83+g_banner_offset, 128, -54+g_banner_offset, color_front)
	rectfill(-1, -82+g_banner_offset, 128, -55+g_banner_offset, color_back)
	spr(160, 24, -80+g_banner_offset, 10, 2)
	print("by @tmi_robot", 38, -61+g_banner_offset, color_front)
	pal()
end

function draw_banner_win()
	local color_back = get_team_color(g_game_winner)
	local color_front = get_team_color(3-g_game_winner)


	rectfill(131-g_banner_offset, 39, 128-g_banner_offset+132, 62, color_front)
	rectfill(132-g_banner_offset, 40, 128-g_banner_offset+131, 61, color_back)

	rectfill(-133+g_banner_offset, 66, -128+g_banner_offset+124, 89, color_front)
	rectfill(-132+g_banner_offset, 67, -128+g_banner_offset+123, 88, color_back)

	pal(7, color_front)
	spr(64, 145-g_banner_offset, 43, 12, 2)
	spr(96, -111+g_banner_offset, 70, 8, 2)
	spr(104+2*g_game_winner, -31+g_banner_offset, 70, 2, 2)

	pal()
end

function _draw()

	cls(get_color(c_color_background))
	board:draw()
	header:draw()
	menu_options:draw()
	menu_info:draw()
	foreach(list_particles, function(p)
		p:draw()
	end)

	if g_selstate == c_selstate_game_end then
		draw_banner_win()
	end

	if g_selstate == c_selstate_main then
		draw_banner_shobu()
	end

	foreach(list_transitions, function(transition)
		transition:draw()
	end)
end

function get_header_text_for_movement()
	local turn = "passive"
	if g_team_move_turn == 2 then
		turn = "active"
	end
	if g_team_active == 1 then
		return "team 1: "..turn, c_color_piece_teamone
	else
		return "team 2: "..turn, c_color_piece_teamtwo
	end
end

function m_header()
	local h =
	{
		text = "",
		keyprompts = "\151play | [start] options",
		color = c_color_text,
		offset = 0,

		draw=function(self)
			rectfill(0, 0, 127, 8, get_color(c_color_menu))
			local team_to_draw = g_team_active
			if g_selstate == c_selstate_game_end then
				team_to_draw = g_game_winner
			end

			if g_selstate > c_selstate_main and g_selstate <= c_selstate_menu_undo then
				draw_piece(20, 0, team_to_draw)
				draw_piece(102, 0, team_to_draw)
			end
			rectfill(0, 119, 127, 127, get_color(c_color_menu))

			printc(self.keyprompts, 121, get_color(c_color_text), 64-self.offset)

			if (menu_undo.is_open and g_turn > 1) or (menu_info.is_open and menu_info.page_cur > 1) then
				print("\139", 2, 2, get_color(c_color_text))
			end
			if (menu_undo.is_open and g_turn <= #list_undo_moves) or (menu_info.is_open and menu_info.page_cur < menu_info.page_max) then
				print("\145", 119, 2, get_color(c_color_text))
			end
			printc(self.text, 2, get_color(self.color))
		end,

		set=function(self, text, color, keyprompts, offset)
			self.text = text
			self.color = color
			self.keyprompts = keyprompts
			self.offset = offset
		end,
	}
	return h
end

function set_selstate(selstate)

	if menu_undo.is_open then
		menu_undo.original_selstate = selstate
	else
		local team_header_text, team_header_color = get_header_text_for_movement()
		if selstate ~= c_selstate_menu_options_selected then
			g_selstate = selstate
		end
		if g_selstate == c_selstate_main then
			header:set("", c_color_text, "\151play | [start] options", 0)
		elseif g_selstate == c_selstate_game_end then
			header:set("winner: team "..g_game_winner, get_team_index(g_game_winner), "\142 undo | \151 restart", 3)
		elseif selstate == c_selstate_board then
			header:set(team_header_text, team_header_color, "\139\145\131\148 | \151select", 8)
		elseif selstate == c_selstate_sect then
			header:set(team_header_text, team_header_color, "\139\145\131\148 | \151select | \142back ", 11)
		elseif selstate == c_selstate_square then
			header:set(team_header_text, team_header_color,"\139\145\131\148 | \151place | \142cancel", 11)
		elseif selstate == c_selstate_menu_options then
			if menu_options.row_cur > 1 then
				header:set("themes", c_color_text, "\139\145\131\148 | \151select | \142back", 12)
			else
				if menu_options_theme_is_editable() then
					header:set("themes", c_color_text, "\139\145 | \151edit | \142save", 6)
				else
					header:set("themes", c_color_text, "\139\145 | \142save", 0)
				end
			end
		elseif selstate == c_selstate_menu_options_selected then
			header:set("themes", c_color_text, "\139\145 | \151confirm | \142cancel", 8)
		elseif selstate == c_selstate_menu_undo then
			header:set("undo moves", team_header_color, "\139\145 | \151confirm | \142cancel ", 6)
		elseif selstate == c_selstate_menu_info then
			header:set("instructions", c_color_text, "\139\145 | \142close", 4)
		end
	end
end

function m_menu_options_entry(parent, name, offset_x, offset_y, theme_index, list_choices)
	local e =
	{
		parent = parent,
		name = name,
		offset_x = offset_x,
		offset_y = offset_y,
		x = 0,
		y = 0,
		is_highlighted = false,
		is_selected = false,
		is_category_row = false,
		choice_cur = 1,
		choice_original = 1,
		theme_index = theme_index,
		list_choices = list_choices,

		update_value=function(self)
		end,

		init_value=function(self)
		end,

		update=function(self)
			self.x = self.parent.x+self.offset_x
			self.y = self.parent.y+self.offset_y
		end,

		highlight=function(self)
			self.is_highlighted = true
		end,

		unhighlight=function(self)
			self.is_highlighted = false
		end,

		select=function(self)
			self.is_selected = true
			set_selstate(c_selstate_menu_options_selected)
			self.choice_original = self.choice_cur
		end,

		unselect=function(self)
			self.is_selected = false
			set_selstate(c_selstate_menu_options)
		end,

		cancel=function(self)
			if self.is_selected == false then
				return
			end
			self.choice_cur = self.choice_original
			self:update_value()
			self:unselect()
		end,

		adjust_choice=function(self, amount)
			sfx(7)
			self.choice_cur += amount
			self.choice_cur = wrap(self.choice_cur, 1, #self.list_choices)
			if self.is_category_row then
				set_selstate(c_selstate_menu_options)
			end
			self:update_value()
		end,

		handle_button=function(self, button)
			if self.is_selected or self.is_category_row then
				if button == 0 then
					self:adjust_choice(-1)
				elseif button == 1 then
					self:adjust_choice(1)
				elseif button == 2 or button == 3 then
					sfx(8)
				elseif button == 4 then
					sfx(6)
					if self.is_category_row then
						return false
					end
					self:cancel()
				elseif button == 5 then
					if self.is_category_row then
						if menu_options_theme_is_editable() then
							menu_options:row_adjust(1)
							if not self.is_selected then
								set_selstate(c_selstate_menu_options)
							end
							sfx(5)
							return true
						else
							sfx(8)
							return true
						end
					end
					sfx(5)
					self:unselect()

				end
				return true
			else
				if button == 5 then
					sfx(5)
					self:select()
					return true
				end
			end
			return false
		end,
	}
	return e
end

function m_menu_options_entry_theme(parent, name, offset_x, offset_y, theme_index, list_choices)
	local e = m_menu_options_entry(parent, name, offset_x, offset_y, theme_index, list_choices)

	e.choice_cur = g_theme

	e.is_category_row = true

	e.update_value=function(self)
		g_theme = self.choice_cur
		menu_options:refresh()
	end

	e.draw=function(self)
		local color = get_color(c_color_text_secondary)
		if self.is_selected then
			color = get_color(c_color_invalid)
		elseif self.is_highlighted then
			color = get_color(c_color_highlight)
		end

		print(self.list_choices[self.choice_cur], self.x, self.y, color)
	end

	return e
end

function m_menu_options_entry_color(parent, name, offset_x, offset_y, theme_index)
	local e = m_menu_options_entry(parent, name, offset_x, offset_y, theme_index, g_list_colors)

	e.init_value=function(self)
		self.choice_cur = get_index_in_table(g_list_colors, g_list_themes[g_theme][theme_index])
	end

	e:init_value()

	e.update_value=function(self)
		g_list_themes[g_theme][theme_index]=g_list_colors[self.choice_cur]
	end

	e.draw=function(self)
		local color = get_color(c_color_menu)
		if self.is_selected then
			color = get_color(c_color_invalid)
		elseif self.is_highlighted then
			color = get_color(c_color_highlight)
		end
		rectfill(self.x, self.y, self.x+9, self.y+9, self.list_choices[self.choice_cur])
		rect(self.x, self.y, self.x+9, self.y+9, color)
	end

	return e
end

function m_menu_options_entry_piece(parent, name, offset_x, offset_y, theme_index, whichteam)
	local e = m_menu_options_entry(parent, name, offset_x, offset_y, theme_index, g_list_piece_sprites)

	e.team = whichteam

	e.init_value=function(self)
		self.choice_cur = g_list_themes[g_theme][theme_index]
	end

	e:init_value()

	e.update_value=function(self)
		g_list_themes[g_theme][theme_index]=self.choice_cur
	end

	e.draw=function(self)
		local color = get_color(c_color_menu)
		if self.is_selected then
			color = get_color(c_color_invalid)
		elseif self.is_highlighted then
			color = get_color(c_color_highlight)
		end
		rectfill(self.x, self.y, self.x+9, self.y+9, g_list_themes[g_theme][c_color_sect_dark])
		rect(self.x, self.y, self.x+9, self.y+9, color)

		draw_piece(self.x+1, self.y+1, self.team)
	end

	return e
end

function menu_options_theme_is_editable()
	if menu_options.rows[1].list_entries[1].choice_cur == 1 then
		return true
	end
  return false
end

function m_menu_options_row(parent, offset_x, offset_y, title, list_entries, is_grid)
	local r =
	{
		parent = parent,
		offset_x = offset_x,
		offset_y = offset_y,
		x = 0,
		y = 0,
		title = title,
		list_entries = list_entries,
		is_grid = is_grid or false,
		entry_row = 1,
		entry_column = 1,
		is_highlighted = false,


		refresh=function(self)
			if self.is_grid then
				for column=1, #self.list_entries do
					for row=1, #self.list_entries[column] do
						self.list_entries[column][row]:init_value()
					end
				end
			else
				foreach(self.list_entries, function(entry)
					entry:init_value()
				end)
			end
		end,

		highlight=function(self)
			self.is_highlighted = true
			self.entry_column = 1
			if self.is_grid then
				self.list_entries[self.entry_column][self.entry_row]:highlight()
			else
				self.list_entries[self.entry_column]:highlight()
			end
		end,

		unhighlight=function(self)
			self.is_highlighted = false
			if self.is_grid then
				self.list_entries[self.entry_column][self.entry_row]:unhighlight()
			else
				self.list_entries[self.entry_column]:unhighlight()
			end
		end,

		get_cur_entry=function(self)
			if self.is_grid then
				return self.list_entries[self.entry_column][self.entry_row]
			else
				return self.list_entries[self.entry_column]
			end
		end,


		handle_button=function(self, button)
			if button >= 0 and button <= 3 then
				self:get_cur_entry():unhighlight()
			end
			if button == 0 then
				if not self:get_cur_entry():handle_button(0) then
					if #self.list_entries == 1 then
						sfx(8)
					else
						self.entry_column -= 1
						sfx(7)
					end
				end
				self.entry_column = wrap(self.entry_column, 1, #self.list_entries)
				self:get_cur_entry():highlight()
				return true
			end
			if button == 1 then
				if not self:get_cur_entry():handle_button(1) then
					if #self.list_entries == 1 then
						sfx(8)
					else
						self.entry_column += 1
						sfx(7)
					end
				end
				self.entry_column = wrap(self.entry_column, 1, #self.list_entries)
				self:get_cur_entry():highlight()
				return true
			end

			if button == 4 then
				if not self:get_cur_entry():handle_button(4) then
					return false
				end
				return true
			end
			if button == 5 then
				if not self:get_cur_entry():handle_button(5) then
					return false
				end
				return true
			end

			if self.is_grid then
				if button == 2 then
					if not self:get_cur_entry():handle_button(2) then
						self.entry_row -= 1
						if self.entry_row < 1 then
							self.entry_row = #self.list_entries[self.entry_column]
							return false
						end
						sfx(7)
					end
				end
				if button == 3 then
					if not self:get_cur_entry():handle_button(3) then
						self.entry_row += 1
						if self.entry_row > #self.list_entries[self.entry_column] then
							self.entry_row = 1
							return false
						end
						sfx(7)
					end
				end
				self:get_cur_entry():highlight()
				return true
			else
				if button == 2 or button == 3 then
					if self:get_cur_entry():handle_button(button) then
						self:get_cur_entry():highlight()
						return true
					end
				end
			end
			return false
		end,

		update=function(self)
			self.x = self.parent.x+self.offset_x
			self.y = self.parent.y+self.offset_y
			if self.is_grid then
				for column=1, #self.list_entries do
					for row=1, #self.list_entries[column] do
						self.list_entries[column][row]:update()
					end
				end
			else
				foreach(self.list_entries, function(entry)
					entry:update()
				end)
			end
		end,

		draw=function(self)
			rectfill(self.x, self.y, self.x+75, self.y+6, get_color(c_color_menu))
			local title = self.title
			if self.is_highlighted and self:get_cur_entry().name ~= "" then
				title = title..": "..self:get_cur_entry().name
			end
			print(title, self.x+2, self.y+1, get_color(c_color_text))
			if self.is_grid then
				for column=1, #self.list_entries do
					for row=1, #self.list_entries[column] do
						self.list_entries[column][row]:draw()
					end
				end
			else
				foreach(self.list_entries, function(entry)
					entry:draw()
				end)
			end
		end,
	}
	return r
end

g_info_sect_one = nil
g_info_sect_two = nil

function m_menu_info()
	local m =
	{
		x=0,
		y=0,
		is_open = false,
		original_selstate=0,
		page_cur = 1,
		page_max = 11,
		page_text = "",
		page_text_highlight = "",
		original_team = 0,
		original_turn_move = 0,

		init=function(self, page)
			if page == 1 then
				self.page_text =           "overview\n\nin shobu, the play area is\ndivided into four boards.\n\nthe goal of the game is to\npush all of your opponent's\npieces off of any one of the\nfour boards.\n\nthe two boards on your side of\nthe play area are known as\nyour home boards."
				self.page_text_highlight = "overview\n\n   shobu\n                  boards\n\n\n     all\n              any one\n\n\n\n\n     home boards"
			elseif page == 2 then
				self.page_text           = "turns\n\non your turn, you must\nmake two moves:\n\nfirst, a [passive] move, and\nthen an [active] move."
				self.page_text_highlight = "turns\n\n                  must\n     two\n\n         [passive]\n        [active]"
			elseif page == 3 then
				self.page_text           = "passive move\n\nfor your [passive] move, you\nmay only select a piece from \nyour home boards.\n\nyou may move this piece up\nto 2 spaces in any direction."
				self.page_text_highlight = "passive move\n\n         [passive]\n\n     home boards"
			elseif page == 4 then
				self.page_text 					 = "passive move (cont'd)\n\nduring your [passive] move,\nyou may not push any other\npieces."
				self.page_text_highlight = "passive move (cont'd)\n\n            [passive]\n        not"
			elseif page == 5 then
				self.page_text =           "active move\n\nfor your [active] move, you\nmust repeat your [passive]\nmove with one of your pieces\non an opposite-colored board."
				self.page_text_highlight = "active move\n\n         [active]\n                 [passive]\n\n      opposite-colored"
			elseif page == 6 or page == 7 then
				self.page_text =					 "active move (cont'd)\n\nduring your [active] move,\nyou may push your opponent's\npieces."
				self.page_text_highlight = "active move (cont'd)\n\n            [active]\n    may"
			elseif page == 8 then
				self.page_text =					 "illegal moves\n\nif you cannot replicate your\n[passive] move on an opposite-\ncolored board, your [passive]\nmove is not allowed, and must \nbe undone using the undo menu."
				self.page_text_highlight = "illegal moves\n\n\n[passive]\n                    [passive]\n\n                    undo menu"
			elseif page == 9 then
				self.page_text = 					 "strategies\n\n- make moves on every board to\n  optimize your opportunities.\n- secure two goals in a single\n  turn. attack and protect.\n- pieces positioned between\n  two enemy pieces are safe\n  and a threat to both pieces.\n- avoid bunching your pieces\n  on a single side, as it\n  limits your potential moves.\n- blocking an enemy's passive\n  move is better than running\n  from their active moves."
				self.page_text_highlight = "strategies"
			elseif page == 10 then
				self.page_text =					 "menus\n\npress the [start] button to\naccess:\n\n- undo: roll back bad moves\n    and make a new decision.\n- toggle labels: toggle\n    row & column labels.\n- themes: select game visuals\n    or edit a custom theme.\n- instructions: this manual.\n- forfeit: give up the current\n    game."
				self.page_text_highlight = "menus\n\n          [start]\n\n\n  undo\n\n  toggle labels\n\n  themes\n\n  instructions\n  forfeit"
			elseif page == 11 then
				self.page_text =					 "\n\n\n          based on the\n       original boardgame\n\n             shobu\n\n       by  manolis vranas\n         & jamie sajdak\n\n           (c) 2020\n     smirk & laughter games"
				self.page_text_highlight = "\n\n\n\n\n\n             shobu"
			end
			if page == 7 then
				self.page_text = self.page_text.."\n\npieces pushed off of the board\nare lost forever."
			end

			if self.is_open then
				g_team_move_turn, g_team_active = 1, 1
			end

			g_info_sect_one, g_info_sect_two =
			  m_sect(self, {1,1}, 16, 65, false, {{0, 1, 0, 0}, {0, 0, 0, 0}, {0, 0, 0, 2}, {2, 1, 0, 0}}),
			  m_sect(self, {1,2}, 65, 65, true, {{1, 0, 2, 0}, {1, 0, 0, 0}, {2, 0, 1, 1}, {0, 0, 2, 0}})

			if page == 1 or page == 2 then
				g_info_sect_one.squares[2][1] = 1
			end
			if page == 3 or page == 4 then
				g_info_sect_one.selected_row,
				g_info_sect_one.selected_column,
				g_info_sect_one.selected_value,
				g_info_sect_one.cursor_row,
				g_info_sect_one.cursor_column =
				2, 1, 1, 2, 1
			end

			if page == 4 then

				g_info_sect_one.cursor_row,
				g_info_sect_one.cursor_column =
				4, 3
			end
			if page == 5 or page == 6 then
				g_team_move_turn,
				g_info_last_move,
				g_info_sect_one.squares[4][3],
				g_info_sect_two.selected_row,
				g_info_sect_two.selected_column,
				g_info_sect_two.selected_value,
				g_info_sect_two.cursor_row,
				g_info_sect_two.cursor_column =
				2, m_move(1, {1,1}, {2, 1}, {4, 3}, {0, 0}, {0,0 }), 1, 2, 1, 1, 2, 1
			end

			if page == 6 then
				g_info_sect_two.cursor_row,
				g_info_sect_two.cursor_column =
				4, 3
			end

			if page > 6 and page < 9 then
				g_info_sect_one.squares[4][3],
				g_info_sect_two.squares[4][3],
				g_info_sect_two.squares[2][1] =
				1, 1, 0
			end

			if page == 7 then
				g_info_sect_two:shake(5,2)
				m_particle_square_explosion(92, 106)
			else
				table_clear(list_particles)
			end

			if page == 8 then
				g_team_active,
				g_team_move_turn,
				g_info_last_move,
				g_info_sect_two.squares[3][1],
				g_info_sect_two.squares[3][2],
				g_info_sect_one.selected_row,
				g_info_sect_one.selected_column,
				g_info_sect_one.selected_value,
				g_info_sect_one.cursor_row,
				g_info_sect_one.cursor_column =

				2, 2, m_move(2, {1, 2}, {3, 1}, {3, 2}, {0, 0}, {0, 0}), 0, 2, 3, 4, 2, 3, 4
			end
		end,

		page_adjust=function(self, adjust)
			self.page_cur += adjust
			if self.page_cur > self.page_max then
				sfx(8)
				self.page_cur = self.page_max
			elseif self.page_cur < 1 then
				sfx(8)
				self.page_cur = 1
			else
				sfx(7)
			end

			self:init(self.page_cur)
		end,

		handle_button=function(self, button)
			if not self.is_open then
				return
			end
			if button == 0 then
				self:page_adjust(-1)
			elseif button == 1 then
				self:page_adjust(1)
			elseif button == 4 then
				sfx(6)
				self:close()
			end
		end,

		open=function(self)
			sfx(5)
			menu_undo:close_cancel()
			menu_options:close()

			self.original_team = g_team_active
			self.original_turn_move = g_team_move_turn

			self.original_selstate = g_selstate
			set_selstate(c_selstate_menu_info)
			self.is_open = true
			self.page_cur = 1
			self:init(1)
		end,

		close=function(self)
			if not self.is_open then
				return
			end
			self.is_open = false
			g_team_active = self.original_team
			g_team_move_turn = self.original_turn_move

			set_selstate(self.original_selstate)
			return true
		end,

		draw=function(self)
			if not self.is_open then
				return
			end
			rectfill(0, 9, 127, 118, get_color(c_color_background))
			print(self.page_text, 4, 13, get_color(c_color_text_secondary))
			print(self.page_text_highlight, 4, 13, get_color(c_color_text))

			if self.page_cur > 1 and self.page_cur < 9 then
				g_info_sect_one:draw()
				g_info_sect_two:draw()
			end
		end,

		update=function(self)
			g_info_sect_one:update()
			g_info_sect_two:update()
		end,
	}
	m:init(1)
	return m
end

function m_menu_options()
	local m =
	{
		x=0,
		y=0,
		is_open=false,
		original_selstate=0,
		rows={},
		row_cur=1,
		sects={},
		settings_prev={},

		refresh=function(self)
			foreach(self.rows, function(row)
				row:refresh()
			end)
		end,

		init=function(self)
			add(self.sects, m_sect(self, {5,5}, 79, 16, false))
			add(self.sects, m_sect(self, {6,6}, 79, 66, true))
			self.sects[1].is_focused=false
			self.sects[1].is_highlighted=true


			add(self.rows, m_menu_options_row(self, 0, 16, "current theme", {}))
			add(self.rows[1].list_entries, m_menu_options_entry_theme(self.rows[1], "", 2, 10, g_theme, {}))

			local list_theme_names = {}
			for i=1, #g_list_themes do
				add(list_theme_names, g_list_themes[i][1])
			end
			self.rows[1].list_entries[1].list_choices = list_theme_names


			add(self.rows, m_menu_options_row(self, 0, 34, "color", {}, true))
			for column=1, 6 do
				self.rows[2].list_entries[column] = {}
				for row=1, 2 do
					local which_color = 1+6*(row-1)+column
					self.rows[2].list_entries[column][row] = m_menu_options_entry_color(self.rows[2], g_list_theme_entry_names[which_color], 2+(column-1)*12, 10+(row-1)*12, which_color)
				end
			end

			add(self.rows, m_menu_options_row(self, 0, 69, "team 1", {}))
			add(self.rows[3].list_entries, m_menu_options_entry_piece(self.rows[3], g_list_theme_entry_names[i_piece_teamone], 2, 10, i_piece_teamone, 1))
			add(self.rows[3].list_entries, m_menu_options_entry_color(self.rows[3], g_list_theme_entry_names[c_color_piece_teamone], 14, 10, c_color_piece_teamone))
			add(self.rows[3].list_entries, m_menu_options_entry_color(self.rows[3], g_list_theme_entry_names[c_color_piece_teamone_sec], 26, 10, c_color_piece_teamone_sec))


			add(self.rows, m_menu_options_row(self, 0, 92, "team 2", {}))
			add(self.rows[4].list_entries, m_menu_options_entry_piece(self.rows[4], g_list_theme_entry_names[i_piece_teamtwo], 2, 10, i_piece_teamtwo, 2))
			add(self.rows[4].list_entries, m_menu_options_entry_color(self.rows[4], g_list_theme_entry_names[c_color_piece_teamtwo], 14, 10, c_color_piece_teamtwo))
			add(self.rows[4].list_entries, m_menu_options_entry_color(self.rows[4], g_list_theme_entry_names[c_color_piece_teamtwo_sec], 26, 10, c_color_piece_teamtwo_sec))
		end,

		draw=function(self)
			if self.is_open == false then
				return
			end
			rectfill(0, 15, 127, 112, get_color(c_color_background))

			foreach(self.rows, function(row)
				row:draw()
			end)
			self.sects[1]:draw()
			self.sects[2]:draw()
		end,

		update=function(self)
			foreach(self.rows, function(row)
				row:update()
			end)
			self.sects[1]:update()
			self.sects[2]:update()
		end,

		open=function(self)
			sfx(5)
			menu_undo:close_cancel()
			menu_info:close()

			self.rows[self.row_cur]:highlight()
			self.original_selstate = g_selstate
			set_selstate(c_selstate_menu_options)
			self.is_open = true
		end,

		close=function(self)
			if not self.is_open then
				return false
			end
			self.rows[self.row_cur]:unhighlight()
			self.rows[self.row_cur]:get_cur_entry():cancel()
			self:row_set(1)
			self.is_open = false
			set_selstate(self.original_selstate)
			savedata_save()
			return true
		end,

		row_set=function(self, row_target)
			self.rows[self.row_cur]:unhighlight()
			self.rows[self.row_cur]:get_cur_entry():unhighlight()
			self.row_cur = row_target
			set_selstate(c_selstate_menu_options)
		end,

		row_adjust=function(self, adjust)
			sfx(7)
			local row_target = self.row_cur + adjust
			row_target = wrap(row_target, 2, #self.rows)

			self:row_set(row_target)

			local cur_row = self.rows[self.row_cur]
			cur_row:get_cur_entry():unhighlight()
			if adjust < 0 then
				cur_row.entry_row = #cur_row.list_entries[self.rows[self.row_cur].entry_column]
			else
				cur_row.entry_row = 1
			end

			self.rows[self.row_cur]:highlight()
		end,

		handle_button=function(self, button)
			if not self.is_open then
				return
			end

			if button == 0 then
				self.rows[self.row_cur]:handle_button(0)
			end
			if button == 1 then
				self.rows[self.row_cur]:handle_button(1)
			end
			if button == 2 then
				-- true means row has let us cycle to next row
				if not self.rows[self.row_cur]:handle_button(2) then
					-- only allow editing settings for Custom theme
					if self.row_cur ~= 1 then
						self:row_adjust(-1)
					else
						-- handle fallout from being unhighlighted by the row handler, thinking we'd take care of it
						self.rows[self.row_cur]:highlight()
						sfx(8)
					end
				end
			end
			if button == 3 then
				if not self.rows[self.row_cur]:handle_button(3) then
					-- only allow editing settings for Custom theme
					if self.row_cur ~= 1 then
						self:row_adjust(1)
					else
						-- handle fallout from being unhighlighted by the row handler, thinking we'd take care of it
						sfx(8)
						self.rows[self.row_cur]:highlight()
					end
				end
			end
			if button == 4 then
				if not self.rows[self.row_cur]:handle_button(4) then
					if self.row_cur == 1 then
						self:close()
					else
						self:row_set(1)
						self.rows[self.row_cur]:highlight()
						sfx(6)
					end
				end
			end
			if button == 5 then
				if not self.rows[self.row_cur]:handle_button(5) then
				end
			end
		end,
	}
	m:init()
	return m
end

function m_menu_undo()
	local m =
	{
		x=0,
		y=16,
		is_open=false,
		original_selstate=0,
		original_turn=0,

		open=function(self)
			sfx(5)
			menu_options:close()
			menu_info:close()
			self.original_turn = g_turn
			self.original_selstate = g_selstate
			set_selstate(c_selstate_menu_undo)
			self.is_open = true
		end,

		close=function(self)
			self.is_open = false
			set_selstate(self.original_selstate)
		end,

		close_confirm=function(self)
			if not self.is_open then
				return
			end
			self:close()
		end,

		close_cancel=function(self)
			if not self.is_open then
				return
			end
			-- if we have rolled back some turns, go back to the original turn we rewound from
			local turn_diff = self.original_turn - g_turn
			if turn_diff > 0 then
				for i=1, turn_diff do
					undo_forward()
				end
			end
			g_turn = self.original_turn
			self:close()
		end,

		handle_button=function(self, button)
			if button == 0 then
				undo_back()
			elseif button == 1 then
				undo_forward()
			elseif button == 4 then
				sfx(6)
				self:close_cancel()
			elseif button == 5 then
				sfx(5)
				self:close_confirm()
			end
		end,

		update=function(self)
			if self.is_open then
				local turn_type = "-p"
				if g_turn % 2 == 0 then
					turn_type = "-a"
				end
				header.text = "turn: "..ceil(g_turn/2)..""..turn_type
				local header_color = c_color_piece_teamone
				if g_team_active == 2 then
					header_color = c_color_piece_teamtwo
				end
				header.color = header_color
			end
		end,
	}
	return m
end

function menu_shared_open()
	if board:highlighted_sect():is_moving_piece() then
		board:highlighted_sect():select_cancel()
	end

	board:highlighted_sect():unfocus()
end

function menu_info_open()
	if menu_info.is_open then
		return
	end
	menu_shared_open()
	menu_info:open()
end

function menu_options_open()
	if menu_options.is_open then
		return
	end
	menu_shared_open()
	menu_options:open()
end

function menu_undo_open()
	if menu_undo.is_open then
		return
	end
	menu_shared_open()

	if g_flow_state == c_flow_state_game_end then
		menu_options:close()
		menu_info:close()
		undo_back()
	else
		menu_undo:open()
	end
end
__gfx__
00000000000000000000000000000000000000000000000000000000000000000000000000000000000000000000000000000000000000000000000000000000
00000000000000000000000000777700000000000070070000700700007777000077770000000000007007000000000000007000000000000000000000000000
00000000000770000070070007778770007007000770077000700700007777000070070007777770077007700077770000077000007777000770077007700770
00077000007777000077770007777870077777700777777000777700007777000077770000777700007777000077770000777700077787700077770007777770
00077000007777000077770007777770077777700077770000777700007777000077770007777770007777000077770007788770077778700077770000777700
00000000008888000088880007777770008888000088880000888800008888000088880000888800008888000088880007888870077777700088880000888800
00000000007777000077770000777700007777000077770000777700007777000077770000777700007777000077770000777700007777000077770000777700
00000000000000000000000000000000000000000000000000000000000000000000000000000000000000000000000000000000000000000000000000000000
00000000000007000000000000000000000000000000000000000000000000000000000000000000000000000000000000000000000000000000000000000000
00000000000070000077770000777700007007000077770000000000007007000770077007788770077777700770000000000700000780000000000000777700
00777700007787000777777007877870007777000077770000000000007777000777777007788770077777700770777007707770000788000077000000777700
00788700077778700787787007777770008778000087780000777700008778000087780008888880077887700777777007700700000700000007007000877800
00788700077777700777777007877870007777000077770007778770007777000077770008888880077887700787787007777700000700000887777000077000
00777700077777700788887007788770007777000077770007777870007777000077770007788770077777700777777007878700000700000887777007077070
00000000007777000077770000777700007007000070070007777770077777000777770007788770077777700787787007777700000700000777777007700770
00000000000000000000000000000000000000000000000000000000000000000000000000000000000000000000000000000000000000000000000000000000
00000000000000000000000000000000000000000000000000000000000000000000000000000000000000000000000000000000000000000000000000000000
00700700000707000000000000000000070000700007700000000000087777800000000000000000078707000000000000000000000000000000000000000000
00700700000707000077770000777700007007000007700000007000877777780008880007777770077770000000000000000000000000000000000000000000
00777700077878000778877000777700077777700007700000078000878778780787877087777778000777700077777000000000000000000000000000000000
00877800000777000787787007888870770770770777777000777700877887787777777787777778007777000077700000000000000000000000000000000000
00777700007777000777777007788770777777777777777707888870077777707777777707777770000777000777777000000000000000000000000000000000
07777700000777000707707000777700707007077777777707777770007887007777777700000000000777770787878000000000000000000000000000000000
00000000000000000000000000000000700770077777777700000000000000000000000000000000000000000000000000000000000000000000000000000000
00000000000000000000000000000000000000000000000000000000000000000000000000000000000000000000000000000000000000000000000000000000
00000000000000000000000000000000000000000000000000000000000000000000000000000000000000000000000000000000000000000000000000000000
00000000000000000000000000000000000000000000000000000000000000000000000000000000000000000000000000000000000000000000000000000000
00000000000000000000000000000000000000000000000000000000000000000000000000000000000000000000000000000000000000000000000000000000
00000000000000000000000000000000000000000000000000000000000000000000000000000000000000000000000000000000000000000000000000000000
00000000000000000000000000000000000000000000000000000000000000000000000000000000000000000000000000000000000000000000000000000000
00000000000000000000000000000000000000000000000000000000000000000000000000000000000000000000000000000000000000000000000000000000
00000000000000000000000000000000000000000000000000000000000000000000000000000000000000000000000000000000000000000000000000000000
77770000007777007777777777777700777700000077770077770000007777000007777777777700777777777700000000000000000000000000000000000000
77770000007777007777777777777700777700000077770077770000007777000077777777777700777777777777000000000000000000000000000000000000
77770000007777007777777777777700777770000077770077777000007777000777777777777700777777777777700000000000000000000000000000000000
77770000007777007777777777777700777777000077770077777700007777000777777777777700777777777777770000000000000000000000000000000000
77770000007777000000077770000000777777700077770077777770007777007777700000000000777700000777770000000000000000000000000000000000
77770000007777000000077770000000777777770077770077777777007777007777700000000000777700000777770000000000000000000000000000000000
77770000007777000000077770000000777777777077770077777777707777007777777770000000777777777777770000000000000000000000000000000000
77770777707777000000077770000000777777777777770077777777777777007777777770000000777777777777770000000000000000000000000000000000
77770777707777000000077770000000777707777777770077770777777777007777777770000000777777777777700000000000000000000000000000000000
77770777707777000000077770000000777700777777770077770077777777007777777770000000777777777777000000000000000000000000000000000000
77770777707777000000077770000000777700077777770077770007777777007777700000000000777700007777000000000000000000000000000000000000
77770777707777000000077770000000777700007777770077770000777777007777700000000000777700007777700000000000000000000000000000000000
77777777777777007777777777777700777700000777770077770000077777000777777777777700777700000777700000000000000000000000000000000000
07777777777770007777777777777700777700000077770077770000007777000777777777777700777700000777770000000000000000000000000000000000
00777777777700007777777777777700777700000077770077770000007777000077777777777700777700000077770000000000000000000000000000000000
00007777770000007777777777777700777700000077770077770000007777000007777777777700777700000077770000000000000000000000000000000000
77777777777777000007777777777700000777777770000000077777777000000000000000000000777777770000000077777777777700000000000000000000
77777777777777000077777777777700007777777777000000777777777700000000000000000000777777777000000077777777777770000000000000000000
77777777777777000777777777777700077777777777700007777777777770000000000000000000777777777000000077777777777770000000000000000000
77777777777777000777777777777700077777777777700007777777777770000000000000000000777777777000000077777777777777000000000000000000
00000777700000007777700000000000777770000777770077777777777777000000000000000000000007777000000000000000077777000000000000000000
00000777700000007777700000000000777770000777770077777777777777000000000000000000000007777000000000000000077777000000000000000000
00000777700000007777777770000000777777777777770077770777707777000000000000000000000007777000000007777777777777000000000000000000
00000777700000007777777770000000777777777777770077770777707777000000000000000000000007777000000077777777777770000000000000000000
00000777700000007777777770000000777777777777770077770777707777000000000000000000000007777000000077777777777770000000000000000000
00000777700000007777777770000000777777777777770077770777707777000000000000000000000007777000000077777777777700000000000000000000
00000777700000007777700000000000777700000077770077770777707777000000000000000000000007777000000077770000000000000000000000000000
00000777700000007777700000000000777700000077770077770777707777000000000000000000000007777000000077770000000000000000000000000000
00000777700000000777777777777700777700000077770077770000007777000000000000000000777777777777770077777777777777000000000000000000
00000777700000000777777777777700777700000077770077770000007777000000000000000000777777777777770077777777777777000000000000000000
00000777700000000077777777777700777700000077770077770000007777000000000000000000777777777777770077777777777777000000000000000000
00000777700000000007777777777700777700000077770077770000007777000000000000000000777777777777770077777777777777000000000000000000
00000000000000000000000000000000000000000000000000000000000000000000000000000000000000000000000000000000000000000000000000000000
00000000000000000000000000000000000000000000000000000000000000000000000000000000000000000000000000000000000000000000000000000000
00000000000000000000000000000000000000000000000000000000000000000000000000000000000000000000000000000000000000000000000000000000
00000000000000000000000000000000000000000000000000000000000000000000000000000000000000000000000000000000000000000000000000000000
77777777777700007777777777777700007777777777770000777777777700000000000000000000000000000000000000000000000000000000000000000000
77777777777770007777777777777700077777777777770007777777777770000000000000000000000000000000000000000000000000000000000000000000
77777777777777007777777777777700777777777777770077777777777777000000000000000000000000000000000000000000000000000000000000000000
77777777777777007777777777777700777777777777770077777777777777000000000000000000000000000000000000000000000000000000000000000000
77770000077777000000077770000000777770000000000077777777777777000000000000000000000000000000000000000000000000000000000000000000
77777777777777000000077770000000777700000000000077770000007777000000000000000000000000000000000000000000000000000000000000000000
77777777777777000000077770000000777700000000000077777777777777000000000000000000000000000000000000000000000000000000000000000000
77777777777770000000077770000000777770000000000077777777777777000000000000000000000000000000000000000000000000000000000000000000
77777777777700007777777777777700777777777777770077777777777777000000000000000000000000000000000000000000000000000000000000000000
77770000000000007777777777777700777777777777770077777777777777000000000000000000000000000000000000000000000000000000000000000000
77770000000000007777777777777700077777777777770007777777777770000000000000000000000000000000000000000000000000000000000000000000
77770000000000007777777777777700007777777777770000777777777700000000000000000000000000000000000000000000000000000000000000000000
00000000000000000000000000000000777777777777770000000000000000000000000000000000000000000000000000000000000000000000000000000000
00000000000000000000000000000000777777777777770000000000000000000000000000000000000000000000000000000000000000000000000000000000
00000000000000000000000000000000000000000000000000000000000000000000000000000000000000000000000000000000000000000000000000000000
00000000000000000000000000000000000000000000000000000000000000000000000000000000000000000000000000000000000000000000000000000000
00777777777770007777700007777700007777777777000077777777777700007777700007777700000000000000000000000000000000000000000000000000
07777777777770007777700007777700077777777777700077777777777770007777700007777700000000000000000000000000000000000000000000000000
07777777777770007777700007777700777777777777770077777777777777007777700007777700000000000000000000000000000000000000000000000000
77777000000000007777700007777700777777777777770077777777777777007777700007777700000000000000000000000000000000000000000000000000
77777777777770007777777777777700777770000777770077770000077777007777700007777700000000000000000000000000000000000000000000000000
77777777777777007777777777777700777700000077770077777777777770007777700007777700000000000000000000000000000000000000000000000000
07777777777777007777777777777700777700000077770077777777777777007777700007777700000000000000000000000000000000000000000000000000
00777777777777007777777777777700777770000777770077777777777777007777700007777700000000000000000000000000000000000000000000000000
00000000077777007777700007777700777777777777770077770000077777007777777777777700000000000000000000000000000000000000000000000000
07777777777777007777700007777700777777777777770077777777777777007777777777777700000000000000000000000000000000000000000000000000
07777777777770007777700007777700077777777777700077777777777770000777777777777000000000000000000000000000000000000000000000000000
07777777777700007777700007777700007777777777000077777777777700000077777777770000000000000000000000000000000000000000000000000000
00000000000000000000000000000000000000000000000000000000000000000000000000000000000000000000000000000000000000000000000000000000
00000000000000000000000000000000000000000000000000000000000000000000000000000000000000000000000000000000000000000000000000000000
00000000000000000000000000000000000000000000000000000000000000000000000000000000000000000000000000000000000000000000000000000000
00000000000000000000000000000000000000000000000000000000000000000000000000000000000000000000000000000000000000000000000000000000
00000000000000000000000000000000000000000000000000000000000000000000000000000000000000000000000000000000000000000000000000000000
00000000000000000000000000000000000000000000000000000000000000000000000000000000000000000000000000000000000000000000000000000000
00000000000000000000000000000000000000000000000000000000000000000000000000000000000000000000000000000000000000000000000000000000
00000000000000000000000000000000000000000000000000000000000000000000000000000000000000000000000000000000000000000000000000000000
00000000000000000000000000000000000000000000000000000000000000000000000000000000000000000000000000000000000000000000000000000000
00000000000000000000000000000000000000000000000000000000000000000000000000000000000000000000000000000000000000000000000000000000
00000000000000000000000000000000000000000000000000000000000000000000000000000000000000000000000000000000000000000000000000000000
00000000000000000000000000000000000000000000000000000000000000000000000000000000000000000000000000000000000000000000000000000000
00000000000000000000000000000000000000000000000000000000000000000000000000000000000000000000000000000000000000000000000000000000
00000000000000000000000000000000000000000000000000000000000000000000000000000000000000000000000000000000000000000000000000000000
00000000000000000000000000000000000000000000000000000000000000000000000000000000000000000000000000000000000000000000000000000000
00000000000000000000000000000000000000000000000000000000000000000000000000000000000000000000000000000000000000000000000000000000
00000000000000000000000000000000000000000000000000000000000000000000000000000000000000000000000000000000000000000000000000000000
00000000000000000000000000000000000000000000000000000000000000000000000000000000000000000000000000000000000000000000000000000000
00000000000000000000000000000000000000000000000000000000000000000000000000000000000000000000000000000000000000000000000000000000
00000000000000000000000000000000000000000000000000000000000000000000000000000000000000000000000000000000000000000000000000000000
00000000000000000000000000000000000000000000000000000000000000000000000000000000000000000000000000000000000000000000000000000000
00000000000000000000000000000000000000000000000000000000000000000000000000000000000000000000000000000000000000000000000000000000
00000000000000000000000000000000000000000000000000000000000000000000000000000000000000000000000000000000000000000000000000000000
00000000000000000000000000000000000000000000000000000000000000000000000000000000000000000000000000000000000000000000000000000000
00000000000000000000000000000000000000000000000000000000000000000000000000000000000000000000000000000000000000000000000000000000
00000000000000000000000000000000000000000000000000000000000000000000000000000000000000000000000000000000000000000000000000000000
00000000000000000000000000000000000000000000000000000000000000000000000000000000000000000000000000000000000000000000000000000000
00000000000000000000000000000000000000000000000000000000000000000000000000000000000000000000000000000000000000000000000000000000
00000000000000000000000000000000000000000000000000000000000000000000000000000000000000000000000000000000000000000000000000000000
00000000000000000000000000000000000000000000000000000000000000000000000000000000000000000000000000000000000000000000000000000000
00000000000000000000000000000000000000000000000000000000000000000000000000000000000000000000000000000000000000000000000000000000
00000000000000000000000000000000000000000000000000000000000000000000000000000000000000000000000000000000000000000000000000000000
__gff__
0000000000000000000000000000000000000000000000000000000000000000000000000000000000000000000000000000000000000000000000000000000000000000000000000000000000000000000000000000000000000000000000000000000000000000000000000000000000000000000000000000000000000000
0000000000000000000000000000000000000000000000000000000000000000000000000000000000000000000000000000000000000000000000000000000000000000000000000000000000000000000000000000000000000000000000000000000000000000000000000000000000000000000000000000000000000000
__map__
0000000000000000000000000000000000000000000000000000000000000000000000000000000000000000000000000000000000000000000000000000000000000000000000000000000000000000000000000000000000000000000000000000000000000000000000000000000000000000000000000000000000000000
0000000000000000000000000000000000000000000000000000000000000000000000000000000000000000000000000000000000000000000000000000000000000000000000000000000000000000000000000000000000000000000000000000000000000000000000000000000000000000000000000000000000000000
0000000000000000000000000000000000000000000000000000000000000000000000000000000000000000000000000000000000000000000000000000000000000000000000000000000000000000000000000000000000000000000000000000000000000000000000000000000000000000000000000000000000000000
0000000000000000000000000000000000000000000000000000000000000000000000000000000000000000000000000000000000000000000000000000000000000000000000000000000000000000000000000000000000000000000000000000000000000000000000000000000000000000000000000000000000000000
0000000000000000000000000000000000000000000000000000000000000000000000000000000000000000000000000000000000000000000000000000000000000000000000000000000000000000000000000000000000000000000000000000000000000000000000000000000000000000000000000000000000000000
0000000000000000000000000000000000000000000000000000000000000000000000000000000000000000000000000000000000000000000000000000000000000000000000000000000000000000000000000000000000000000000000000000000000000000000000000000000000000000000000000000000000000000
0000000000000000000000000000000000000000000000000000000000000000000000000000000000000000000000000000000000000000000000000000000000000000000000000000000000000000000000000000000000000000000000000000000000000000000000000000000000000000000000000000000000000000
0000000000000000000000000000000000000000000000000000000000000000000000000000000000000000000000000000000000000000000000000000000000000000000000000000000000000000000000000000000000000000000000000000000000000000000000000000000000000000000000000000000000000000
0000000000000000000000000000000000000000000000000000000000000000000000000000000000000000000000000000000000000000000000000000000000000000000000000000000000000000000000000000000000000000000000000000000000000000000000000000000000000000000000000000000000000000
0000000000000000000000000000000000000000000000000000000000000000000000000000000000000000000000000000000000000000000000000000000000000000000000000000000000000000000000000000000000000000000000000000000000000000000000000000000000000000000000000000000000000000
0000000000000000000000000000000000000000000000000000000000000000000000000000000000000000000000000000000000000000000000000000000000000000000000000000000000000000000000000000000000000000000000000000000000000000000000000000000000000000000000000000000000000000
0000000000000000000000000000000000000000000000000000000000000000000000000000000000000000000000000000000000000000000000000000000000000000000000000000000000000000000000000000000000000000000000000000000000000000000000000000000000000000000000000000000000000000
0000000000000000000000000000000000000000000000000000000000000000000000000000000000000000000000000000000000000000000000000000000000000000000000000000000000000000000000000000000000000000000000000000000000000000000000000000000000000000000000000000000000000000
0000000000000000000000000000000000000000000000000000000000000000000000000000000000000000000000000000000000000000000000000000000000000000000000000000000000000000000000000000000000000000000000000000000000000000000000000000000000000000000000000000000000000000
0000000000000000000000000000000000000000000000000000000000000000000000000000000000000000000000000000000000000000000000000000000000000000000000000000000000000000000000000000000000000000000000000000000000000000000000000000000000000000000000000000000000000000
0000000000000000000000000000000000000000000000000000000000000000000000000000000000000000000000000000000000000000000000000000000000000000000000000000000000000000000000000000000000000000000000000000000000000000000000000000000000000000000000000000000000000000
0000000000000000000000000000000000000000000000000000000000000000000000000000000000000000000000000000000000000000000000000000000000000000000000000000000000000000000000000000000000000000000000000000000000000000000000000000000000000000000000000000000000000000
0000000000000000000000000000000000000000000000000000000000000000000000000000000000000000000000000000000000000000000000000000000000000000000000000000000000000000000000000000000000000000000000000000000000000000000000000000000000000000000000000000000000000000
0000000000000000000000000000000000000000000000000000000000000000000000000000000000000000000000000000000000000000000000000000000000000000000000000000000000000000000000000000000000000000000000000000000000000000000000000000000000000000000000000000000000000000
0000000000000000000000000000000000000000000000000000000000000000000000000000000000000000000000000000000000000000000000000000000000000000000000000000000000000000000000000000000000000000000000000000000000000000000000000000000000000000000000000000000000000000
0000000000000000000000000000000000000000000000000000000000000000000000000000000000000000000000000000000000000000000000000000000000000000000000000000000000000000000000000000000000000000000000000000000000000000000000000000000000000000000000000000000000000000
0000000000000000000000000000000000000000000000000000000000000000000000000000000000000000000000000000000000000000000000000000000000000000000000000000000000000000000000000000000000000000000000000000000000000000000000000000000000000000000000000000000000000000
0000000000000000000000000000000000000000000000000000000000000000000000000000000000000000000000000000000000000000000000000000000000000000000000000000000000000000000000000000000000000000000000000000000000000000000000000000000000000000000000000000000000000000
0000000000000000000000000000000000000000000000000000000000000000000000000000000000000000000000000000000000000000000000000000000000000000000000000000000000000000000000000000000000000000000000000000000000000000000000000000000000000000000000000000000000000000
0000000000000000000000000000000000000000000000000000000000000000000000000000000000000000000000000000000000000000000000000000000000000000000000000000000000000000000000000000000000000000000000000000000000000000000000000000000000000000000000000000000000000000
0000000000000000000000000000000000000000000000000000000000000000000000000000000000000000000000000000000000000000000000000000000000000000000000000000000000000000000000000000000000000000000000000000000000000000000000000000000000000000000000000000000000000000
0000000000000000000000000000000000000000000000000000000000000000000000000000000000000000000000000000000000000000000000000000000000000000000000000000000000000000000000000000000000000000000000000000000000000000000000000000000000000000000000000000000000000000
0000000000000000000000000000000000000000000000000000000000000000000000000000000000000000000000000000000000000000000000000000000000000000000000000000000000000000000000000000000000000000000000000000000000000000000000000000000000000000000000000000000000000000
0000000000000000000000000000000000000000000000000000000000000000000000000000000000000000000000000000000000000000000000000000000000000000000000000000000000000000000000000000000000000000000000000000000000000000000000000000000000000000000000000000000000000000
0000000000000000000000000000000000000000000000000000000000000000000000000000000000000000000000000000000000000000000000000000000000000000000000000000000000000000000000000000000000000000000000000000000000000000000000000000000000000000000000000000000000000000
0000000000000000000000000000000000000000000000000000000000000000000000000000000000000000000000000000000000000000000000000000000000000000000000000000000000000000000000000000000000000000000000000000000000000000000000000000000000000000000000000000000000000000
0000000000000000000000000000000000000000000000000000000000000000000000000000000000000000000000000000000000000000000000000000000000000000000000000000000000000000000000000000000000000000000000000000000000000000000000000000000000000000000000000000000000000000
